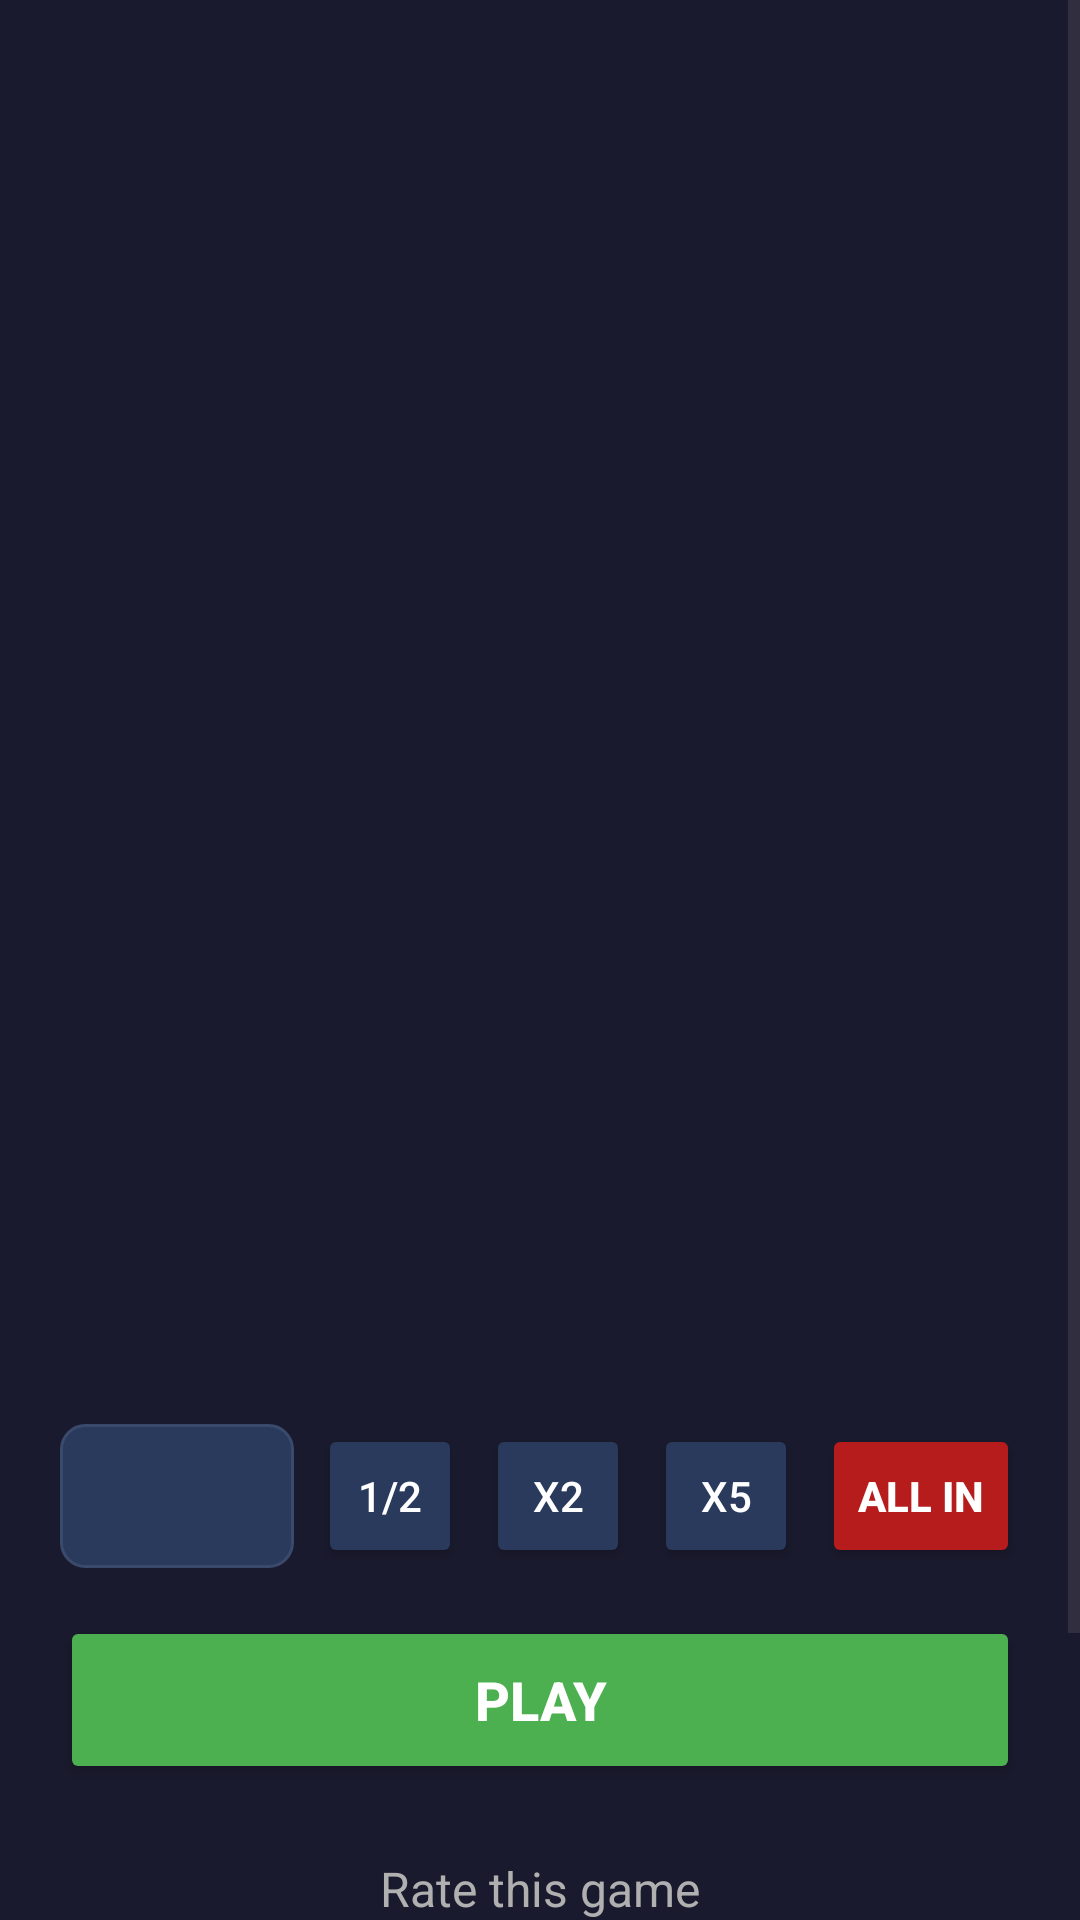

The Android layout XML behind this screen, and the referenced resources:
<!-- AndroidManifest.xml: application theme Theme.ErgasiaUI -->
<!-- res/layout/fragment_game.xml -->
<?xml version="1.0" encoding="utf-8"?>
<ScrollView
    xmlns:android="http://schemas.android.com/apk/res/android"
    android:layout_width="match_parent"
    android:layout_height="match_parent"
    android:background="#1A1A2E"
    android:fillViewport="true">

    <FrameLayout
        android:layout_width="match_parent"
        android:layout_height="wrap_content">

        <LinearLayout
            android:layout_width="match_parent"
            android:layout_height="wrap_content"
            android:orientation="vertical"
            android:padding="20dp">

            
            <FrameLayout
                android:id="@+id/flGameContainer"
                android:layout_width="300dp"
                android:layout_height="300dp"
                android:layout_gravity="center_horizontal"
                android:layout_marginBottom="24dp" />

            
            <LinearLayout
                android:layout_width="match_parent"
                android:layout_height="wrap_content"
                android:orientation="vertical"
                android:gravity="center_horizontal"
                android:layout_marginBottom="24dp">

                <TextView
                    android:id="@+id/tvGameName"
                    android:layout_width="wrap_content"
                    android:layout_height="wrap_content"
                    android:textColor="#FFFFFF"
                    android:textSize="24sp"
                    android:textStyle="bold" />

                <TextView
                    android:id="@+id/tvGameCategory"
                    android:layout_width="wrap_content"
                    android:layout_height="wrap_content"
                    android:textColor="#B0B0B0"
                    android:textSize="16sp"
                    android:layout_marginTop="4dp" />

                <TextView
                    android:id="@+id/tvGameMinBet"
                    android:layout_width="wrap_content"
                    android:layout_height="wrap_content"
                    android:textColor="#FFD700"
                    android:textSize="15sp"
                    android:layout_marginTop="4dp" />

                <TextView
                    android:id="@+id/tvGameVotes"
                    android:layout_width="wrap_content"
                    android:layout_height="wrap_content"
                    android:textColor="#B0B0B0"
                    android:textSize="15sp"
                    android:layout_marginTop="4dp" />
            </LinearLayout>

            
            <LinearLayout
                android:layout_width="match_parent"
                android:layout_height="wrap_content"
                android:orientation="horizontal"
                android:gravity="center_vertical"
                android:layout_marginBottom="16dp">

                <EditText
                    android:id="@+id/etBetAmount"
                    android:layout_width="0dp"
                    android:layout_height="48dp"
                    android:layout_weight="1"
                    android:inputType="numberDecimal"
                    android:textColor="#FFFFFF"
                    android:textColorHint="#666666"
                    android:background="@drawable/bg_edit_text"
                    android:paddingStart="16dp"
                    android:paddingEnd="16dp"
                    android:textSize="16sp" />

                <Button
                    android:id="@+id/btnHalf"
                    android:layout_width="wrap_content"
                    android:layout_height="48dp"
                    android:layout_marginStart="8dp"
                    android:text="1/2"
                    android:textColor="#FFFFFF"
                    android:backgroundTint="#2A3A5C"
                    android:minWidth="48dp" />

                <Button
                    android:id="@+id/btnDouble"
                    android:layout_width="wrap_content"
                    android:layout_height="48dp"
                    android:layout_marginStart="8dp"
                    android:text="x2"
                    android:textColor="#FFFFFF"
                    android:backgroundTint="#2A3A5C"
                    android:minWidth="48dp" />

                <Button
                    android:id="@+id/btnFive"
                    android:layout_width="wrap_content"
                    android:layout_height="48dp"
                    android:layout_marginStart="8dp"
                    android:text="x5"
                    android:textColor="#FFFFFF"
                    android:backgroundTint="#2A3A5C"
                    android:minWidth="48dp" />

                <Button
                    android:id="@+id/btnAllIn"
                    android:layout_width="wrap_content"
                    android:layout_height="48dp"
                    android:layout_marginStart="8dp"
                    android:text="ALL IN"
                    android:textColor="#FFFFFF"
                    android:textStyle="bold"
                    android:backgroundTint="#B71C1C"
                    android:minWidth="48dp" />
            </LinearLayout>

            
            <Button
                android:id="@+id/btnPlay"
                android:layout_width="match_parent"
                android:layout_height="56dp"
                android:text="PLAY"
                android:textColor="#FFFFFF"
                android:textSize="18sp"
                android:textStyle="bold"
                android:backgroundTint="#4CAF50" />

            
            <LinearLayout
                android:layout_width="match_parent"
                android:layout_height="wrap_content"
                android:orientation="vertical"
                android:gravity="center_horizontal"
                android:layout_marginTop="24dp">

                <TextView
                    android:layout_width="wrap_content"
                    android:layout_height="wrap_content"
                    android:text="Rate this game"
                    android:textColor="#B0B0B0"
                    android:textSize="16sp"
                    android:layout_marginBottom="8dp" />

                <LinearLayout
                    android:id="@+id/llStars"
                    android:layout_width="wrap_content"
                    android:layout_height="wrap_content"
                    android:orientation="horizontal"
                    android:gravity="center">

                    <ImageView
                        android:id="@+id/star1"
                        android:layout_width="28dp"
                        android:layout_height="28dp"
                        android:src="@android:drawable/btn_star_big_off"
                        android:layout_marginEnd="4dp"
                        android:clickable="true"
                        android:focusable="true" />

                    <ImageView
                        android:id="@+id/star2"
                        android:layout_width="28dp"
                        android:layout_height="28dp"
                        android:src="@android:drawable/btn_star_big_off"
                        android:layout_marginEnd="4dp"
                        android:clickable="true"
                        android:focusable="true" />

                    <ImageView
                        android:id="@+id/star3"
                        android:layout_width="28dp"
                        android:layout_height="28dp"
                        android:src="@android:drawable/btn_star_big_off"
                        android:layout_marginEnd="4dp"
                        android:clickable="true"
                        android:focusable="true" />

                    <ImageView
                        android:id="@+id/star4"
                        android:layout_width="28dp"
                        android:layout_height="28dp"
                        android:src="@android:drawable/btn_star_big_off"
                        android:layout_marginEnd="4dp"
                        android:clickable="true"
                        android:focusable="true" />

                    <ImageView
                        android:id="@+id/star5"
                        android:layout_width="28dp"
                        android:layout_height="28dp"
                        android:src="@android:drawable/btn_star_big_off"
                        android:clickable="true"
                        android:focusable="true" />
                </LinearLayout>

                <Button
                    android:id="@+id/btnSubmitRating"
                    android:layout_width="wrap_content"
                    android:layout_height="44dp"
                    android:text="Submit Rating"
                    android:textColor="#FFFFFF"
                    android:backgroundTint="#FFD700"
                    android:layout_marginTop="12dp" />
            </LinearLayout>

        </LinearLayout>

        
        <TextView
            android:id="@+id/tvNotification"
            android:layout_width="match_parent"
            android:layout_height="wrap_content"
            android:textColor="#FFFFFF"
            android:textSize="16sp"
            android:textStyle="bold"
            android:paddingHorizontal="20dp"
            android:paddingVertical="12dp"
            android:elevation="4dp"
            android:visibility="gone" />

    </FrameLayout>

</ScrollView>
<!-- resources referenced by this layout -->
<resources>
  <!-- drawable bg_edit_text (drawable) -->
  <?xml version="1.0" encoding="utf-8"?>
  <shape xmlns:android="http://schemas.android.com/apk/res/android"
      android:shape="rectangle">
      <solid android:color="#2A3A5C" />
      <corners android:radius="8dp" />
      <stroke android:width="1dp" android:color="#3A4A6C" />
  </shape>
  <style name="Theme.ErgasiaUI" parent="Base.Theme.ErgasiaUI" />
  <style name="Base.Theme.ErgasiaUI" parent="Theme.Material3.DayNight.NoActionBar">
          
          
      </style>
</resources>
